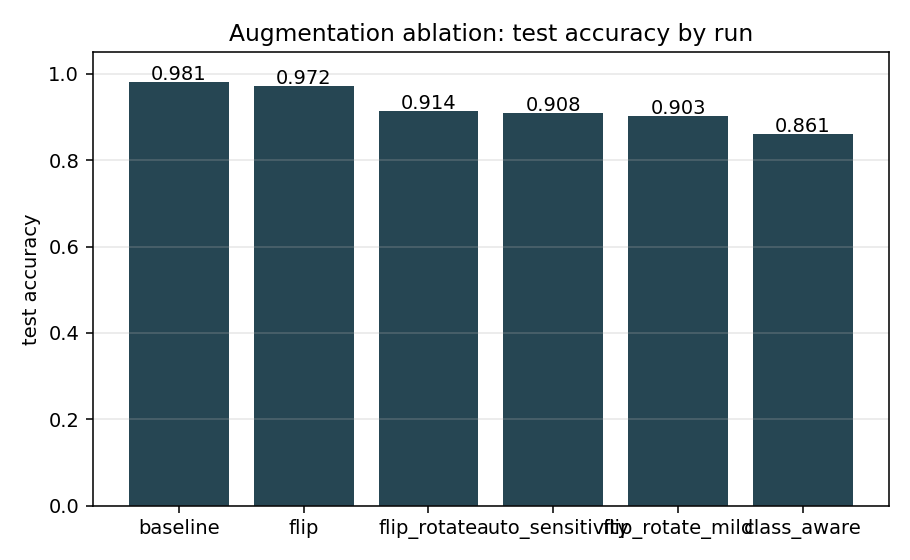

Values plotted in this chart, from the file beside it:
run, augment, epochs, best_val_acc, test_acc, test_loss
baseline, none, 6, 0.9907, 0.9806, 0.1279
flip, flip, 6, 0.9861, 0.9722, 0.1378
flip_rotate, flip_rotate, 6, 0.9722, 0.9139, 0.2784
auto_sensitivity, auto, 6, 0.9491, 0.9083, 0.3491
flip_rotate_mild, flip_rotate_mild, 6, 0.9722, 0.9028, 0.3309
class_aware, class_aware, 6, 0.9583, 0.8611, 0.396
